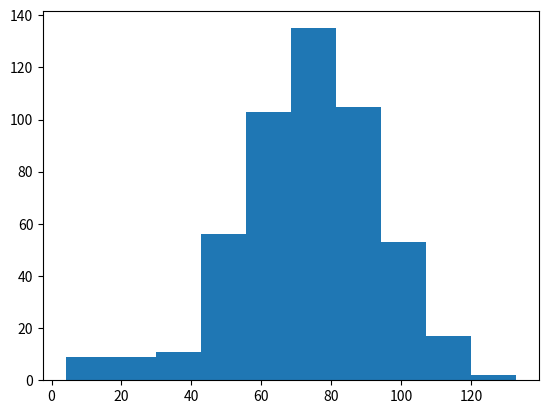

Source code (Python):
# numpy and matplotlib imported, seed set

# Simulate random walk 500 times
import numpy as np
from matplotlib import pyplot as plt

all_walks = []
for i in range(500) :
    random_walk = [0]
    for x in range(100) :
        step = random_walk[-1]
        dice = np.random.randint(1,7)
        if dice <= 2:
            step = max(0, step - 1)
        elif dice <= 5:
            step = step + 1
        else:
            step = step + np.random.randint(1,7)
        if np.random.rand() <= 0.001 :
            step = 0
        random_walk.append(step)
    all_walks.append(random_walk)

# Create and plot np_aw_t
np_aw_t = np.transpose(np.array(all_walks))

# Select last row from np_aw_t: ends
ends = np_aw_t[-1, :]

# Plot histogram of ends, display plot
plt.hist(ends)
plt.show()
